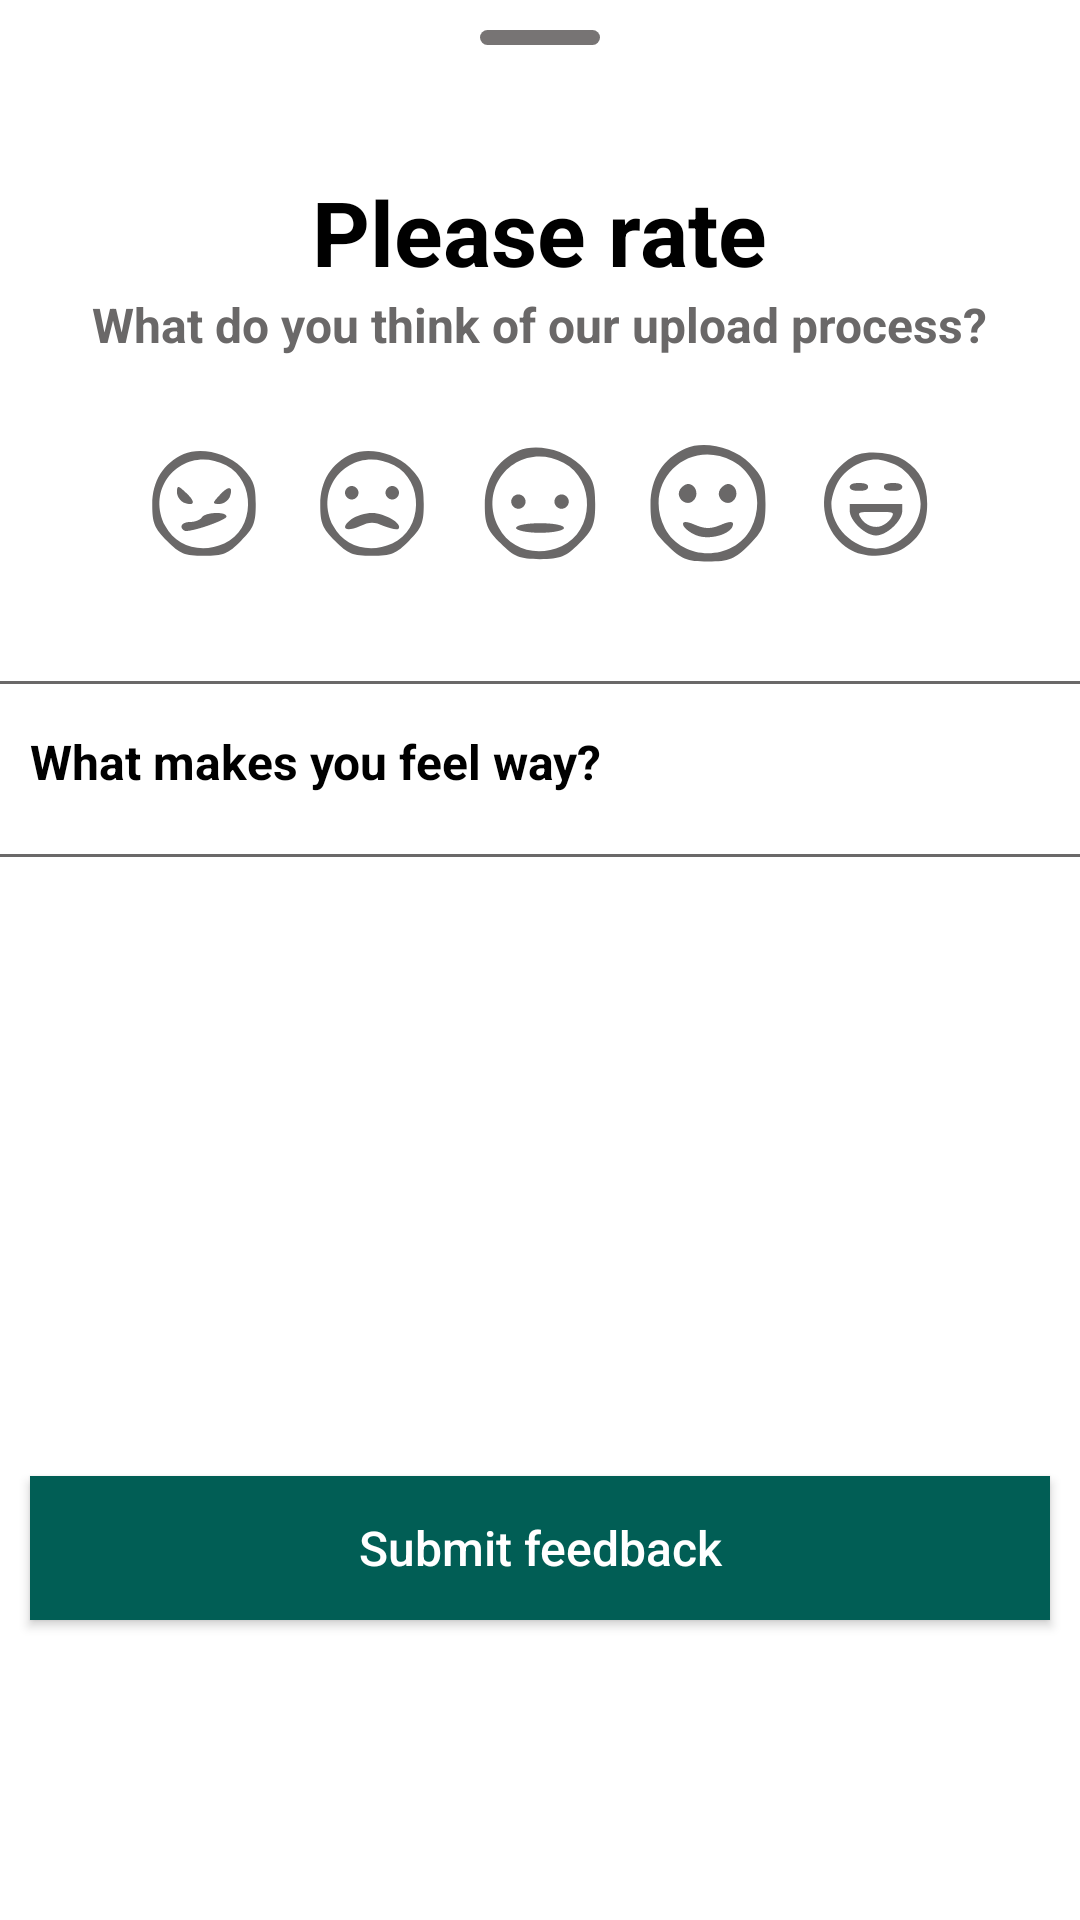

Layout XML and referenced resources for this Android screen:
<!-- AndroidManifest.xml: application theme Theme.KemalAkkus -->
<!-- res/layout/fragment_bottom_sheet.xml -->
<?xml version="1.0" encoding="utf-8"?>
<androidx.constraintlayout.widget.ConstraintLayout
    xmlns:android="http://schemas.android.com/apk/res/android"
    xmlns:tools="http://schemas.android.com/tools"
    android:layout_width="match_parent"
    android:layout_height="match_parent"
    xmlns:app="http://schemas.android.com/apk/res-auto"
    android:id="@+id/cons"
    tools:context=".BottomSheetFragment">

    <View
        android:layout_width="@dimen/dimen_40dp"
        android:layout_height="@dimen/dimen_5dp"
        android:layout_marginVertical="@dimen/dimen_10dp"
        android:id="@+id/view"
        app:layout_constraintTop_toTopOf="parent"
        app:layout_constraintEnd_toEndOf="parent"
        app:layout_constraintStart_toStartOf="parent"
        app:layout_constraintBottom_toTopOf="@id/lineeer"
        android:background="@drawable/view_back"/>

    <LinearLayout
        android:layout_width="match_parent"
        android:layout_height="wrap_content"
        android:background="@color/white"
        android:id="@+id/lineeer"
        app:layout_constraintTop_toBottomOf="@id/view"
        android:orientation="vertical">

        <androidx.constraintlayout.widget.ConstraintLayout
            android:layout_width="match_parent"
            android:padding="@dimen/dimen_5dp"
            android:layout_marginBottom="1dp"
            android:id="@+id/cons2"
            android:layout_height="wrap_content">

            <ImageView
                android:id="@+id/close"
                android:layout_width="wrap_content"
                android:layout_height="wrap_content"
                android:src="@drawable/grd_close"
                android:layout_margin="@dimen/dimen_5dp"
                app:layout_constraintTop_toTopOf="parent"
                app:layout_constraintEnd_toEndOf="parent"
                />

        </androidx.constraintlayout.widget.ConstraintLayout>



    <androidx.core.widget.NestedScrollView
        android:layout_width="match_parent"
        android:layout_height="wrap_content"
        android:id="@+id/nested"
        app:layout_constraintStart_toStartOf="parent"
        app:layout_constraintEnd_toEndOf="parent"
        app:layout_constraintTop_toBottomOf="@id/cons2"
        app:layout_constraintBottom_toBottomOf="parent">

        <androidx.constraintlayout.widget.ConstraintLayout
            android:id="@+id/cons3"
            android:layout_width="match_parent"
            android:layout_height="match_parent">


            <LinearLayout
                android:layout_width="match_parent"
                android:layout_height="wrap_content"
                android:layout_marginVertical="1dp"
                android:nestedScrollingEnabled="true"
                android:id="@+id/lin1"
                android:paddingVertical="@dimen/dimen_25dp"
                android:orientation="vertical"
                android:gravity="center"
                app:layout_constraintTop_toTopOf="parent">

                <TextView
                    android:layout_width="wrap_content"
                    android:layout_height="wrap_content"
                    android:text="Please rate"
                    android:textStyle="bold"
                    android:textColor="@color/black"
                    android:textSize="@dimen/dimen_30sp" />

                <TextView
                    android:layout_width="wrap_content"
                    android:layout_height="wrap_content"
                    android:text="What do you think of our upload process?"
                    android:textColor="@color/hint_color"
                    android:textStyle="bold"
                    android:textSize="@dimen/dimen_16sp" />

                <LinearLayout
                    android:layout_width="match_parent"
                    android:layout_marginHorizontal="@dimen/dimen_40dp"
                    android:layout_marginTop="@dimen/dimen_25dp"
                    android:layout_height="wrap_content"
                    android:gravity="center"
                    android:orientation="horizontal">

                    <ImageView
                        android:id="@+id/angry"
                        android:layout_width="0dp"
                        android:layout_height="wrap_content"
                        android:layout_weight="1"
                        android:src="@drawable/grd_angry"
                        app:tint="@color/first_emoji_color" />

                    <ImageView
                        android:id="@+id/sad"
                        android:layout_width="0dp"
                        android:layout_weight="1"
                        android:layout_height="wrap_content"
                        android:src="@drawable/grd_sad"
                        app:tint="@color/first_emoji_color" />

                    <ImageView
                        android:id="@+id/neutral"
                        android:layout_width="0dp"
                        android:layout_weight="1"
                        android:layout_height="wrap_content"
                        android:src="@drawable/grd_neutral"
                        app:tint="@color/first_emoji_color" />

                    <ImageView
                        android:id="@+id/happy"
                        android:layout_width="0dp"
                        android:layout_weight="1"
                        android:layout_height="wrap_content"
                        android:src="@drawable/grd_happy"
                        app:tint="@color/first_emoji_color" />


                    <ImageView
                        android:id="@+id/very_happy"
                        android:layout_width="0dp"
                        android:layout_weight="1"
                        android:layout_height="wrap_content"
                        android:src="@drawable/grd_very_happy"
                        app:tint="@color/first_emoji_color" />

                </LinearLayout>

            </LinearLayout>

            <View
                android:id="@+id/view2"
                android:layout_width="match_parent"
                android:layout_height="1dp"
                android:background="@color/hint_color"
                android:layout_marginTop="@dimen/dimen_10dp"
                app:layout_constraintStart_toStartOf="parent"
                app:layout_constraintEnd_toEndOf="parent"
                app:layout_constraintTop_toBottomOf="@id/lin1"/>

            <TextView
                android:layout_width="match_parent"
                android:layout_height="wrap_content"
                android:textSize="@dimen/dimen_16sp"
                android:paddingTop="@dimen/dimen_15dp"
                android:textColor="@color/black"
                android:textStyle="bold"
                android:nestedScrollingEnabled="true"
                android:layout_marginHorizontal="@dimen/dimen_10dp"
                android:id="@+id/what"
                app:layout_constraintTop_toBottomOf="@id/view2"
                android:text="What makes you feel way?"/>


            <androidx.recyclerview.widget.RecyclerView
                android:layout_width="match_parent"
                android:layout_height="0dp"
                android:id="@+id/bottomRv"
                android:layout_marginHorizontal="@dimen/dimen_10dp"
                android:nestedScrollingEnabled="false"
                tools:listitem="@layout/choice_item"
                app:layoutManager="androidx.recyclerview.widget.GridLayoutManager"
                app:spanCount="2"
                android:layout_marginTop="@dimen/dimen_10dp"
                app:layout_constraintTop_toBottomOf="@id/what"
                app:layout_constraintStart_toStartOf="parent"
                app:layout_constraintEnd_toEndOf="parent"/>

            <View
                android:id="@+id/view3"
                android:layout_width="match_parent"
                android:layout_height="1dp"
                android:background="@color/hint_color"
                android:layout_marginTop="@dimen/dimen_10dp"
                app:layout_constraintStart_toStartOf="parent"
                app:layout_constraintEnd_toEndOf="parent"
                app:layout_constraintTop_toBottomOf="@id/bottomRv"/>

            <TextView
                android:layout_width="match_parent"
                android:layout_height="wrap_content"
                android:textSize="@dimen/dimen_16sp"
                android:paddingTop="@dimen/dimen_15dp"
                android:textColor="@color/black"
                android:textStyle="bold"
                android:nestedScrollingEnabled="true"
                android:layout_marginHorizontal="@dimen/dimen_10dp"
                android:id="@+id/bottomText"
                android:visibility="invisible"
                app:layout_constraintTop_toBottomOf="@id/view3"
                android:text="Tell us more."/>

            <EditText
                android:id="@+id/edit"
                android:layout_width="match_parent"
                android:layout_height="wrap_content"
                app:layout_constraintBottom_toBottomOf="parent"
                app:layout_constraintTop_toBottomOf="@id/bottomText"
                android:nestedScrollingEnabled="true"
                android:layout_marginHorizontal="@dimen/dimen_10dp"
                android:paddingBottom="@dimen/dimen_60dp"
                android:visibility="invisible"
                android:hint="What could be improved?"/>


        </androidx.constraintlayout.widget.ConstraintLayout>


    </androidx.core.widget.NestedScrollView>

    </LinearLayout>



    <androidx.appcompat.widget.AppCompatButton
        android:id="@+id/submit_button"
        android:layout_width="match_parent"
        android:layout_height="wrap_content"
        app:layout_constraintBottom_toBottomOf="parent"
        app:layout_constraintStart_toStartOf="parent"
        app:layout_constraintEnd_toEndOf="parent"
        app:layout_constraintTop_toBottomOf="@id/lineeer"
        android:layout_marginBottom="@dimen/dimen_25dp"
        android:layout_marginHorizontal="@dimen/dimen_10dp"
        android:background="@color/second_emoji_color"
        android:textColor="@color/white"
        android:textAllCaps="false"
        android:textSize="@dimen/dimen_16sp"
        android:text="Submit feedback"/>


</androidx.constraintlayout.widget.ConstraintLayout>
<!-- res/layout/choice_item.xml (included above) -->
<?xml version="1.0" encoding="utf-8"?>
<RelativeLayout
    xmlns:android="http://schemas.android.com/apk/res/android"
    android:layout_width="wrap_content"
    android:layout_marginBottom="@dimen/dimen_5dp"
    android:layout_height="wrap_content"
    android:background="@drawable/item_background">

    <TextView
        android:layout_width="wrap_content"
        android:layout_height="wrap_content"
        android:text="Deneme"
        android:id="@+id/textChoice"
        android:textColor="@color/black"
        android:textStyle="bold"
        android:textSize="@dimen/dimen_16sp"
        android:padding="@dimen/dimen_5dp"
        android:maxLines="1"
        >
    </TextView>

</RelativeLayout>
<!-- resources referenced by this layout -->
<resources>
  <color name="black">#FF000000</color>
  <color name="first_emoji_color">#6A6868</color>
  <color name="hint_color">#6A6868</color>
  <color name="second_emoji_color">#015E55</color>
  <color name="white">#FFFFFFFF</color>
  <dimen name="dimen_10dp">10dp</dimen>
  <dimen name="dimen_15dp">15dp</dimen>
  <dimen name="dimen_16sp">16sp</dimen>
  <dimen name="dimen_25dp">25dp</dimen>
  <dimen name="dimen_30sp">30dp</dimen>
  <dimen name="dimen_40dp">40dp</dimen>
  <dimen name="dimen_5dp">5dp</dimen>
  <dimen name="dimen_60dp">60dp</dimen>
  <!-- drawable grd_angry (drawable) -->
  <vector xmlns:android="http://schemas.android.com/apk/res/android"
      android:width="48dp"
      android:height="48dp"
      android:viewportWidth="32"
      android:viewportHeight="32">
    <path
        android:pathData="M11.5,4.9c-4.5,2 -7,6 -7,11.2 0,4.2 0.5,5.3 3.3,8.1 2.8,2.8 3.9,3.3 8.2,3.3 4.3,-0 5.4,-0.5 8.2,-3.3 2.8,-2.8 3.3,-3.9 3.3,-8.2 0,-4.2 -0.5,-5.4 -3.1,-8.1 -3.3,-3.3 -9.2,-4.6 -12.9,-3zM20.9,7.4c6.7,3.5 6.5,14.3 -0.4,17.4 -5.1,2.3 -10.7,0.7 -13.1,-3.9 -4.7,-9.1 4.4,-18.2 13.5,-13.5z"
        android:fillColor="#000000"
        android:strokeColor="#00000000"/>
    <path
        android:pathData="M10,13.4c0,0.9 0.7,1.9 1.5,2.3 2.5,0.9 2.7,-0.2 0.5,-2.2 -1.8,-1.7 -2,-1.7 -2,-0.1z"
        android:fillColor="#000000"
        android:strokeColor="#00000000"/>
    <path
        android:pathData="M19.5,14c-1.7,1.8 -1.7,2 -0.1,2 0.9,-0 1.9,-0.7 2.3,-1.5 0.9,-2.5 -0.2,-2.7 -2.2,-0.5z"
        android:fillColor="#000000"
        android:strokeColor="#00000000"/>
    <path
        android:pathData="M15.5,19c-0.3,0.5 -1.5,1 -2.6,1 -1,-0 -1.9,0.4 -1.9,1 0,0.5 0.5,1 1,1 2.1,-0 9,-2.5 9,-3.2 0,-1.2 -4.8,-1 -5.5,0.2z"
        android:fillColor="#000000"
        android:strokeColor="#00000000"/>
  </vector>
  <!-- drawable item_background (drawable) -->
  <?xml version="1.0" encoding="utf-8"?>
  <shape xmlns:android="http://schemas.android.com/apk/res/android"
      android:shape="rectangle">
      <solid android:color="@color/white" />
      <stroke android:width="1dp" android:color="@color/hint_color" />
      <corners android:radius="4dp" />
  </shape>
  <!-- drawable view_back (drawable) -->
  <?xml version="1.0" encoding="utf-8"?>
  <shape xmlns:android="http://schemas.android.com/apk/res/android"
      android:shape="rectangle">
      <solid
          android:color="#777474">
      </solid>
      <corners
          android:radius="@dimen/dimen_5dp">
      </corners>
  
  </shape>
  <style name="Theme.KemalAkkus" parent="Theme.MaterialComponents.DayNight.NoActionBar">
          
          <item name="colorPrimary">@color/purple_500</item>
          <item name="colorPrimaryVariant">@color/purple_700</item>
          <item name="colorOnPrimary">@color/white</item>
          
          <item name="colorSecondary">@color/teal_200</item>
          <item name="colorSecondaryVariant">@color/teal_700</item>
          <item name="colorOnSecondary">@color/black</item>
          
          <item name="android:statusBarColor">?attr/colorPrimaryVariant</item>
          
      </style>
  <color name="purple_500">#FF6200EE</color>
  <color name="purple_700">#FF3700B3</color>
  <color name="teal_200">#FF03DAC5</color>
  <color name="teal_700">#FF018786</color>
</resources>
